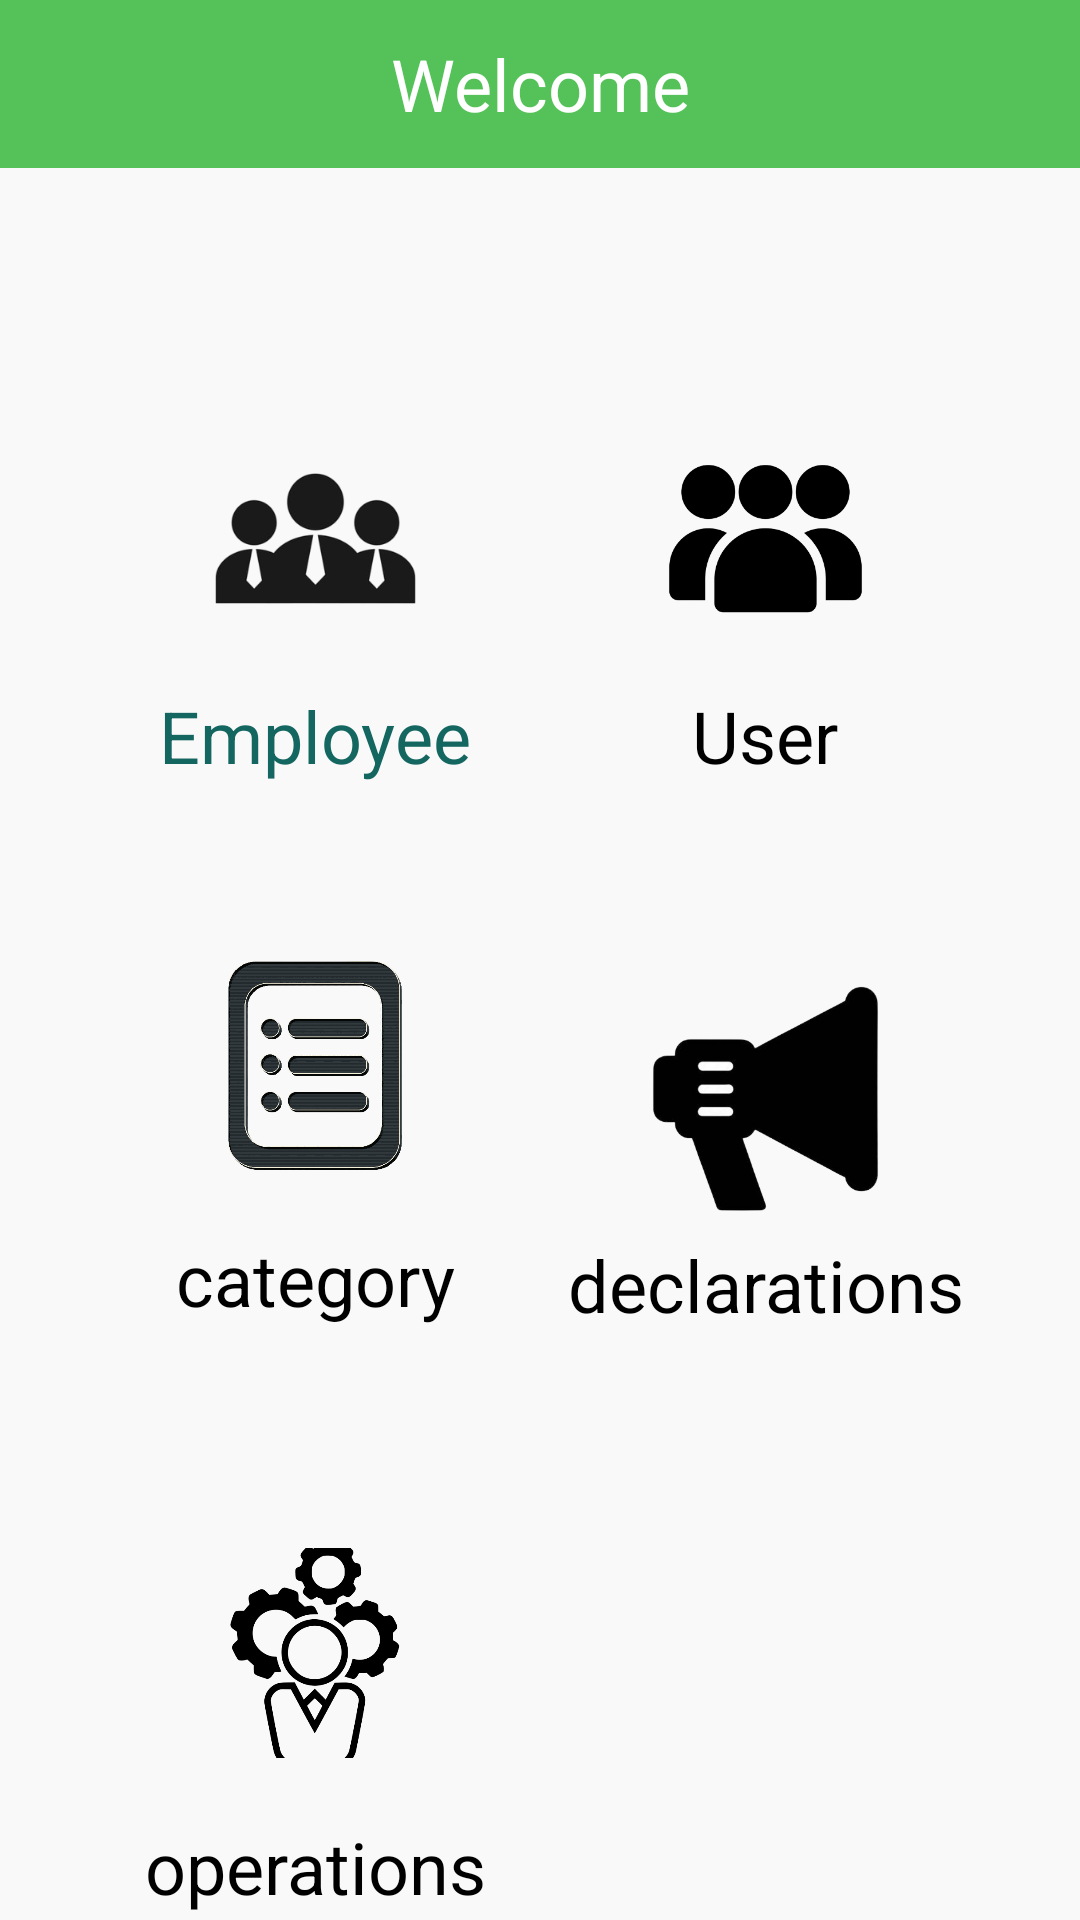

Reconstruct the res/layout file that produces this screen, plus the resources it refers to.
<!-- AndroidManifest.xml: application theme Theme.ApiFinalProject -->
<!-- res/layout/activity_home_admin.xml -->
<?xml version="1.0" encoding="utf-8"?>
<androidx.constraintlayout.widget.ConstraintLayout xmlns:android="http://schemas.android.com/apk/res/android"
    xmlns:app="http://schemas.android.com/apk/res-auto"
    xmlns:tools="http://schemas.android.com/tools"
    android:layout_width="match_parent"
    android:layout_height="match_parent"
    android:background="@color/base_background"
    tools:context=".view.HomeAdminActivity">


    <androidx.appcompat.widget.Toolbar
        android:id="@+id/tool_bar"
        android:layout_width="match_parent"
        android:layout_height="?attr/actionBarSize"
        android:background="@color/green"
        app:title=" "
        app:layout_constraintTop_toTopOf="parent"
        app:layout_constraintStart_toStartOf="parent"
        app:layout_constraintEnd_toEndOf="parent"
        >
                <TextView
                    android:id="@+id/textView"
                    android:layout_width="wrap_content"
                    android:layout_height="wrap_content"
                    android:text="Welcome"
                    android:textColor="@color/white"
                    android:textSize="24sp"
                    android:layout_gravity="center"
     />

    </androidx.appcompat.widget.Toolbar>

    <androidx.constraintlayout.widget.ConstraintLayout
        android:id="@+id/constraint_user"
        android:layout_width="160dp"
        android:layout_height="160dp"
        android:layout_marginTop="64dp"
        android:layout_marginEnd="25dp"
        android:elevation="20dp"
        android:background="@drawable/edit_back"
        app:layout_constraintEnd_toEndOf="parent"
        app:layout_constraintTop_toBottomOf="@+id/tool_bar">

        <ImageView
            android:id="@+id/iv_user"
            android:layout_width="133dp"
            android:layout_height="99dp"
            android:layout_marginTop="10dp"
            android:clickable="false"
            app:layout_constraintEnd_toEndOf="parent"
            app:layout_constraintStart_toStartOf="parent"
            app:layout_constraintTop_toTopOf="parent"
            app:srcCompat="@drawable/user" />

        <TextView
            android:id="@+id/tv_user"
            android:layout_width="0dp"
            android:layout_height="wrap_content"
            android:text="User"
            android:gravity="center"
            android:clickable="false"
            android:textColor="@color/black"
            android:textSize="24sp"
            app:layout_constraintEnd_toEndOf="parent"
            app:layout_constraintStart_toStartOf="parent"
            app:layout_constraintTop_toBottomOf="@+id/iv_user" />
    </androidx.constraintlayout.widget.ConstraintLayout>

    <androidx.constraintlayout.widget.ConstraintLayout
        android:id="@+id/constraint_employee"
        android:layout_width="160dp"
        android:layout_height="160dp"
        android:layout_marginTop="64dp"
        android:elevation="20dp"
        android:background="@drawable/edit_back"
        app:layout_constraintStart_toStartOf="parent"
        android:layout_marginStart="25dp"
        app:layout_constraintTop_toBottomOf="@+id/tool_bar">

        <ImageView
            android:id="@+id/iv_employee"
            android:layout_width="133dp"
            android:layout_height="99dp"
            android:layout_marginTop="10dp"
            android:clickable="false"
            android:scaleType="centerCrop"
            app:layout_constraintEnd_toEndOf="parent"
            app:layout_constraintStart_toStartOf="parent"
            app:layout_constraintTop_toTopOf="parent"
            app:srcCompat="@drawable/employee" />

        <TextView
            android:id="@+id/tv_employee"
            android:layout_width="0dp"
            android:layout_height="wrap_content"
            android:text="Employee"
            android:gravity="center"
            android:clickable="false"
            android:textColor="#146660"
            android:textSize="24sp"
            app:layout_constraintEnd_toEndOf="parent"
            app:layout_constraintStart_toStartOf="parent"
            app:layout_constraintTop_toBottomOf="@+id/iv_employee" />
    </androidx.constraintlayout.widget.ConstraintLayout>

    <androidx.constraintlayout.widget.ConstraintLayout
        android:id="@+id/constraint_category"
        android:layout_width="160dp"
        android:layout_height="160dp"
        android:layout_marginTop="30dp"
        android:elevation="20dp"
        android:background="@drawable/edit_back"
        app:layout_constraintStart_toStartOf="parent"
        android:layout_marginStart="25dp"
        app:layout_constraintTop_toBottomOf="@+id/constraint_employee">

        <ImageView
            android:id="@+id/iv_category"
            android:layout_width="70dp"
            android:layout_height="70dp"
            android:layout_marginTop="10dp"

            android:clickable="false"
            android:scaleType="centerCrop"
            app:layout_constraintEnd_toEndOf="parent"
            app:layout_constraintStart_toStartOf="parent"
            app:layout_constraintTop_toTopOf="parent"
            app:srcCompat="@drawable/category" />

        <TextView
            android:id="@+id/tv_category"
            android:layout_width="0dp"
            android:layout_height="wrap_content"
            android:layout_marginTop="20dp"
            android:clickable="false"
            android:gravity="center"
            android:text="category"
            android:textColor="@color/black"
            android:textSize="24sp"
            app:layout_constraintEnd_toEndOf="parent"
            app:layout_constraintHorizontal_bias="0.0"
            app:layout_constraintStart_toStartOf="parent"
            app:layout_constraintTop_toBottomOf="@+id/iv_category" />
    </androidx.constraintlayout.widget.ConstraintLayout>
    <androidx.constraintlayout.widget.ConstraintLayout
        android:id="@+id/constraint_declarations"
        android:layout_width="160dp"
        android:layout_height="160dp"
        android:layout_marginTop="30dp"
        android:layout_marginEnd="25dp"
        android:elevation="20dp"
        android:background="@drawable/edit_back"
        app:layout_constraintEnd_toEndOf="parent"
        app:layout_constraintTop_toBottomOf="@+id/constraint_user">

        <ImageView
            android:id="@+id/iv_declarations"
            android:layout_width="105dp"
            android:layout_height="92dp"
            android:layout_marginTop="10dp"
            android:clickable="false"
            android:scaleType="centerCrop"
            app:layout_constraintEnd_toEndOf="parent"
            app:layout_constraintStart_toStartOf="parent"
            app:layout_constraintTop_toTopOf="parent"
            app:srcCompat="@drawable/banner" />

        <TextView
            android:id="@+id/tv_declarations"
            android:layout_width="0dp"
            android:layout_height="wrap_content"
            android:gravity="center"
            android:text="declarations"
            android:clickable="false"
            android:textColor="@color/black"
            android:textSize="24sp"
            app:layout_constraintEnd_toEndOf="parent"
            app:layout_constraintStart_toStartOf="parent"
            app:layout_constraintTop_toBottomOf="@+id/iv_declarations" />
    </androidx.constraintlayout.widget.ConstraintLayout>


    <androidx.constraintlayout.widget.ConstraintLayout
        android:id="@+id/constraint_operations"
        android:layout_width="160dp"
        android:layout_height="160dp"
        android:layout_marginTop="30dp"
        android:elevation="20dp"
        android:background="@drawable/edit_back"
        app:layout_constraintStart_toStartOf="parent"
        android:layout_marginStart="25dp"
        app:layout_constraintTop_toBottomOf="@+id/constraint_category">

        <ImageView
            android:id="@+id/iv_operations"
            android:layout_width="70dp"
            android:layout_height="70dp"
            android:layout_marginTop="16dp"
            android:clickable="false"
            android:scaleType="centerCrop"
            app:layout_constraintEnd_toEndOf="parent"
            app:layout_constraintStart_toStartOf="parent"
            app:layout_constraintTop_toTopOf="parent"
            app:srcCompat="@drawable/operations" />

        <TextView
            android:id="@+id/tv_operations"
            android:layout_width="0dp"
            android:layout_height="wrap_content"
            android:layout_marginTop="20dp"
            android:clickable="false"
            android:gravity="center"
            android:text="operations"
            android:textColor="@color/black"
            android:textSize="24sp"
            app:layout_constraintEnd_toEndOf="parent"
            app:layout_constraintHorizontal_bias="0.0"
            app:layout_constraintStart_toStartOf="parent"
            app:layout_constraintTop_toBottomOf="@+id/iv_operations" />
    </androidx.constraintlayout.widget.ConstraintLayout>



</androidx.constraintlayout.widget.ConstraintLayout>
<!-- resources referenced by this layout -->
<resources>
  <color name="base_background">#F9F9F9</color>
  <color name="black">#FF000000</color>
  <color name="green">#54C258</color>
  <color name="white">#FFFFFFFF</color>
  <!-- drawable banner: png bitmap (drawable-v24, 31991 bytes) -->
  <!-- drawable category: png bitmap (drawable-v24, 35045 bytes) -->
  <!-- drawable employee: png bitmap (drawable-v24, 25915 bytes) -->
  <!-- drawable operations: png bitmap (drawable-v24, 47960 bytes) -->
  <!-- drawable user: png bitmap (drawable-v24, 19490 bytes) -->
  <style name="Theme.ApiFinalProject" parent="Theme.MaterialComponents.DayNight.NoActionBar">
          
          <item name="colorPrimary">@color/purple_500</item>
          <item name="colorPrimaryVariant">@color/purple_700</item>
          <item name="colorOnPrimary">@color/white</item>
          
          <item name="colorSecondary">@color/teal_200</item>
          <item name="colorSecondaryVariant">@color/teal_700</item>
          <item name="colorOnSecondary">@color/black</item>
          
          <item name="android:statusBarColor">?attr/colorPrimaryVariant</item>
          
      </style>
  <color name="purple_500">#FF6200EE</color>
  <color name="purple_700">#FF3700B3</color>
  <color name="teal_200">#FF03DAC5</color>
  <color name="teal_700">#FF018786</color>
</resources>
